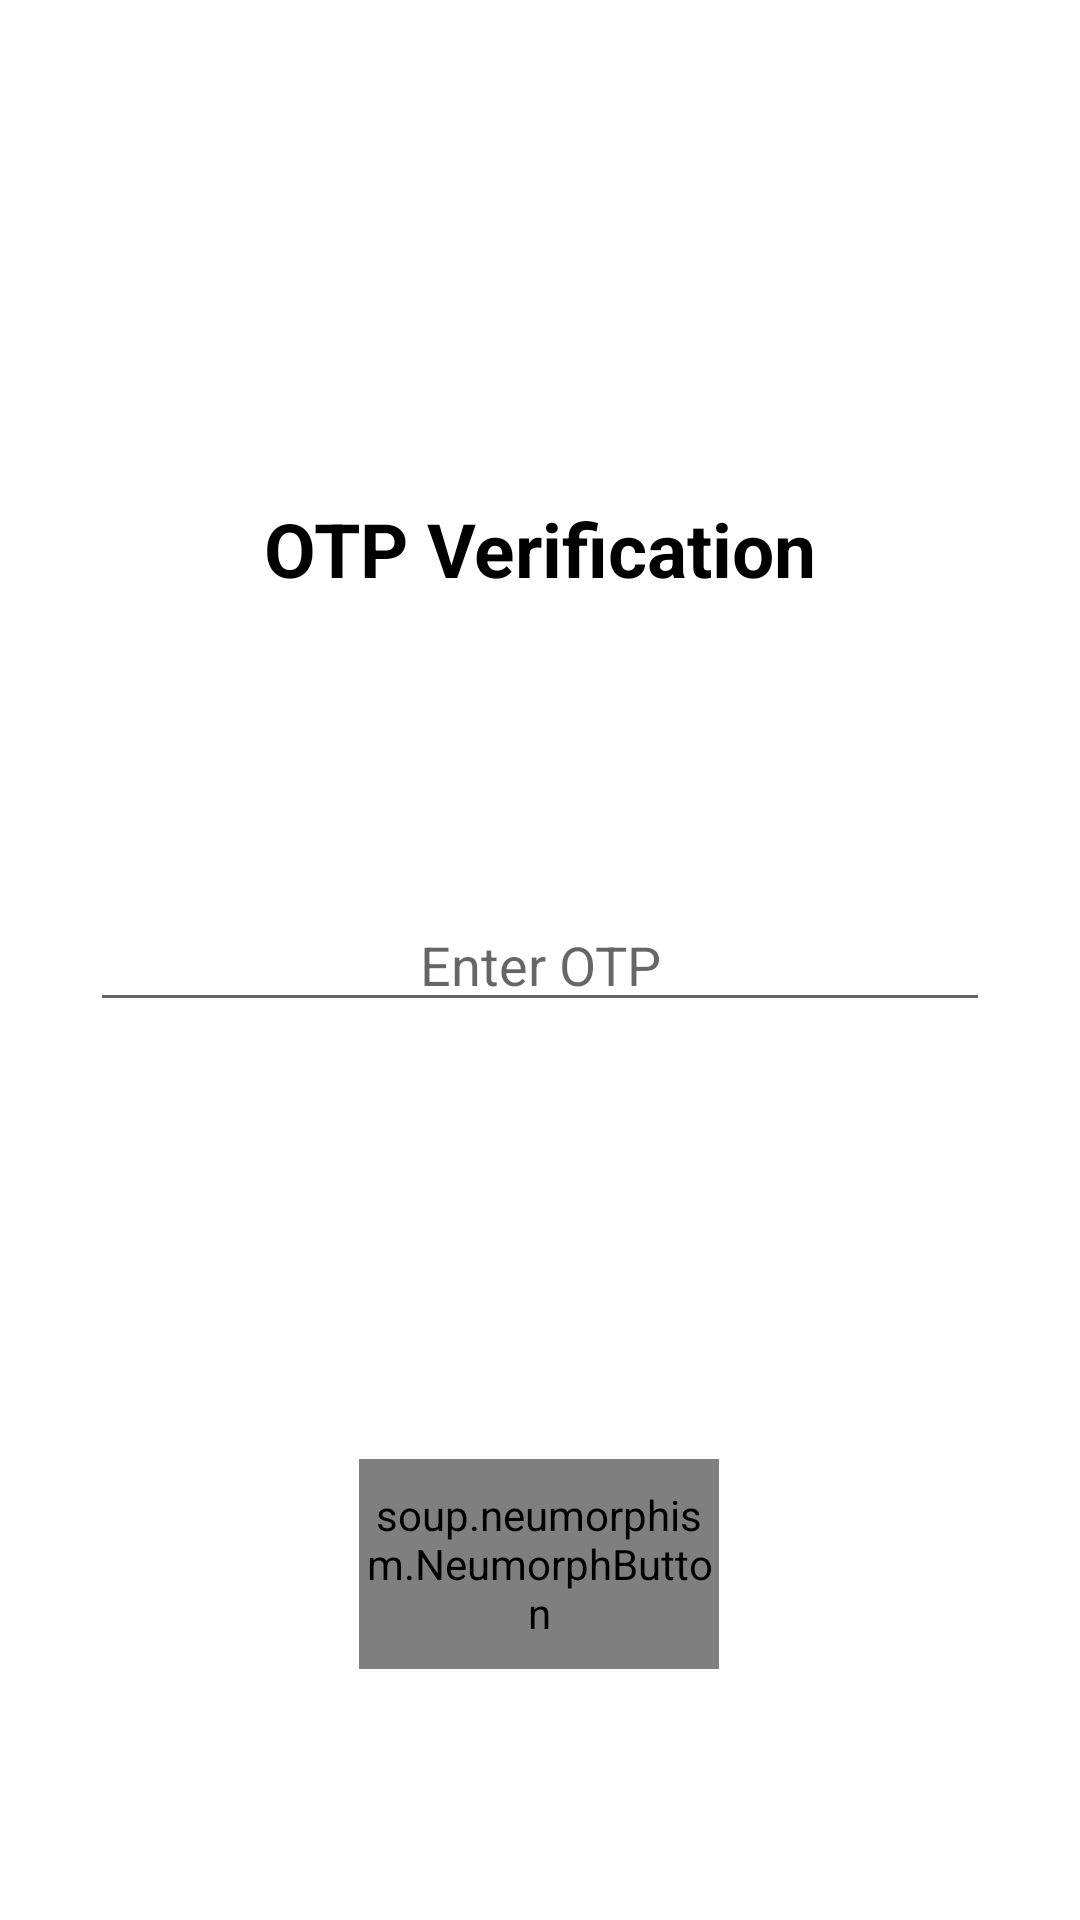

Produce the Android XML layout that renders to this screen, including the resource entries it uses.
<!-- AndroidManifest.xml: application theme Theme.ECIL -->
<!-- res/layout/activity_verify.xml -->
<?xml version="1.0" encoding="utf-8"?>
<androidx.constraintlayout.widget.ConstraintLayout xmlns:android="http://schemas.android.com/apk/res/android"
    xmlns:app="http://schemas.android.com/apk/res-auto"
    xmlns:tools="http://schemas.android.com/tools"
    android:layout_width="match_parent"
    android:layout_height="match_parent"
    tools:context=".Verify">

    <TextView
        android:id="@+id/textView"
        android:layout_width="208dp"
        android:layout_height="73dp"
        android:gravity="center"
        android:textSize="25sp"
        android:text="OTP Verification"
        android:textStyle="bold"
        android:textColor="@color/black"
        app:layout_constraintBottom_toBottomOf="parent"
        app:layout_constraintEnd_toEndOf="parent"
        app:layout_constraintHorizontal_bias="0.497"
        app:layout_constraintStart_toStartOf="parent"
        app:layout_constraintTop_toTopOf="parent"
        app:layout_constraintVertical_bias="0.258" />

    <EditText
        android:id="@+id/id_otp"
        android:layout_width="300dp"
        android:gravity="center"
        android:hint="Enter OTP"
        android:layout_height="wrap_content"
        app:layout_constraintBottom_toBottomOf="parent"
        app:layout_constraintEnd_toEndOf="parent"
        app:layout_constraintStart_toStartOf="parent"
        app:layout_constraintTop_toTopOf="parent" />

    <soup.neumorphism.NeumorphButton
        android:id="@+id/verifyBtn"
        android:layout_width="120dp"
        android:layout_height="70dp"
        android:layout_margin="30dp"
        android:fontFamily="sans-serif"
        android:gravity="center"
        android:text="LOGIN"
        android:textSize="14sp"
        android:textStyle="bold"
        app:layout_constraintBottom_toBottomOf="parent"
        app:layout_constraintEnd_toEndOf="parent"
        app:layout_constraintHorizontal_bias="0.498"
        app:layout_constraintStart_toStartOf="parent"
        app:layout_constraintTop_toTopOf="parent"
        app:layout_constraintVertical_bias="0.895"
        app:neumorph_backgroundColor="@color/white"
        app:neumorph_shapeType="flat"/>

</androidx.constraintlayout.widget.ConstraintLayout>
<!-- resources referenced by this layout -->
<resources>
  <color name="black">#FF000000</color>
  <color name="white">#FFFFFFFF</color>
  <style name="Theme.ECIL" parent="Theme.MaterialComponents.DayNight.DarkActionBar">
          
          <item name="colorPrimary">@color/purple_500</item>
          <item name="colorPrimaryVariant">@color/purple_700</item>
          <item name="colorOnPrimary">@color/white</item>
          
          <item name="colorSecondary">@color/teal_200</item>
          <item name="colorSecondaryVariant">@color/teal_700</item>
          <item name="colorOnSecondary">@color/black</item>
          
          <item name="android:statusBarColor">?attr/colorPrimaryVariant</item>
          
      </style>
  <color name="purple_500">#FF6200EE</color>
  <color name="purple_700">#FF3700B3</color>
  <color name="teal_200">#FF03DAC5</color>
  <color name="teal_700">#FF018786</color>
</resources>
